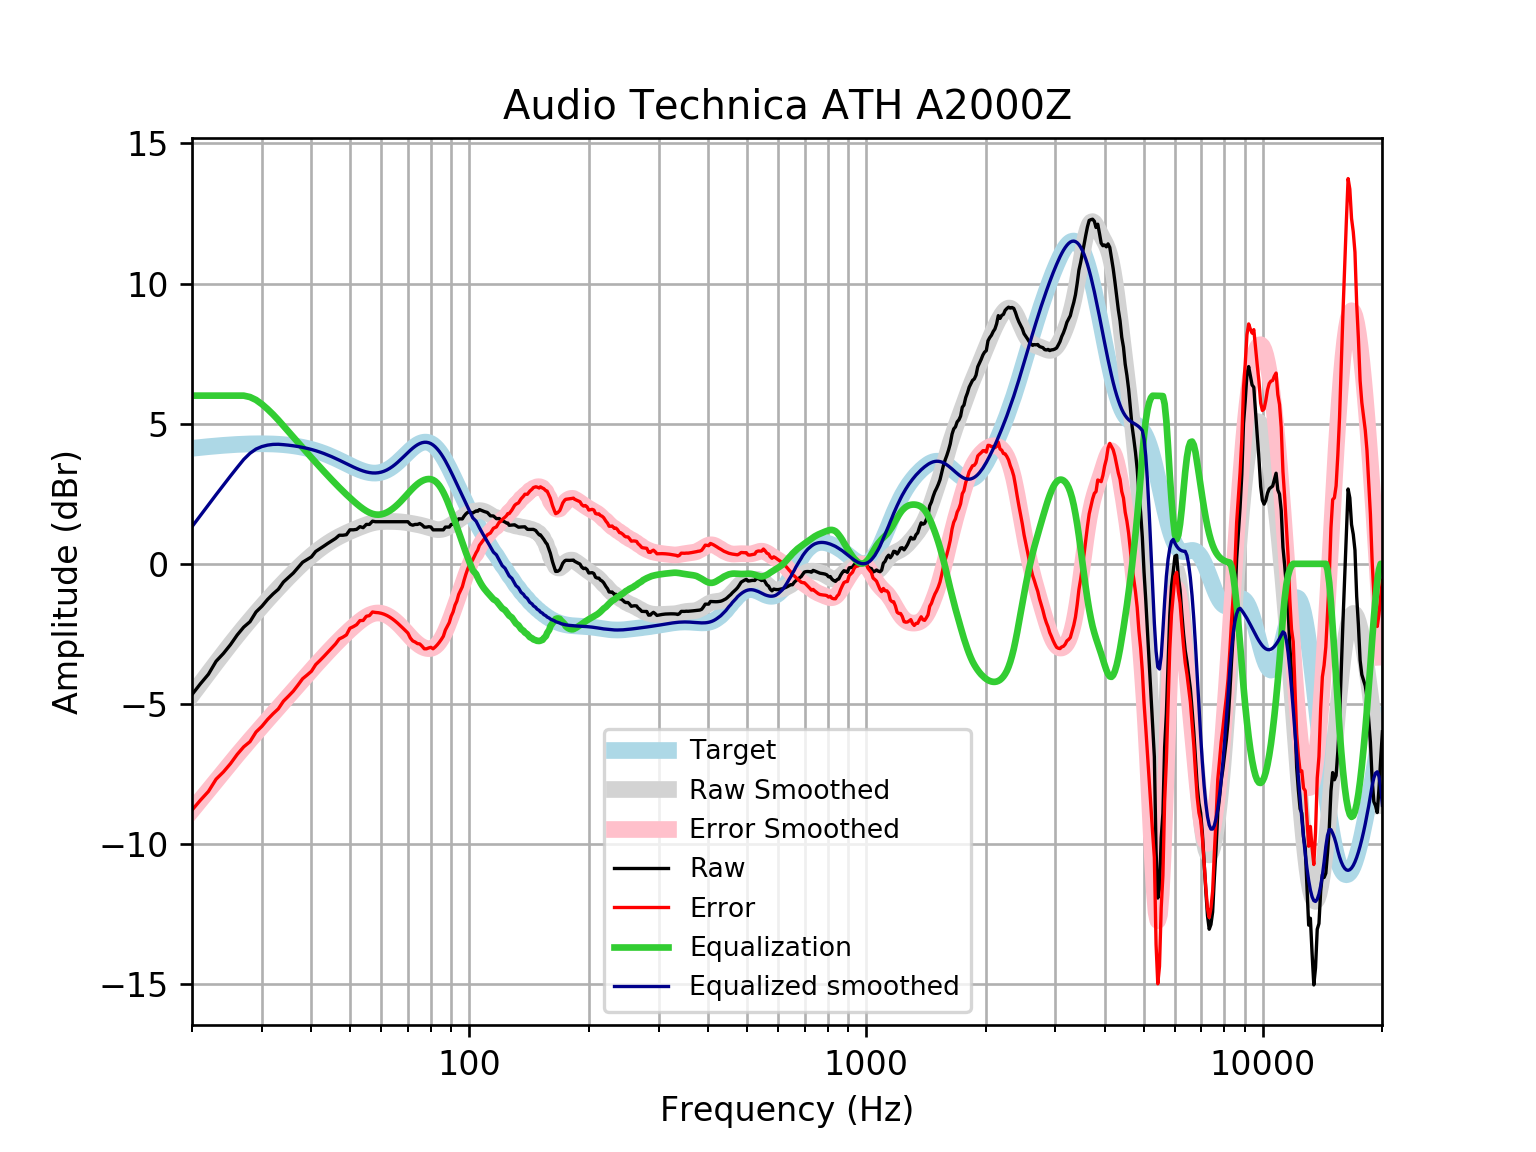

The table this chart was drawn from, first rows:
frequency, raw, error, smoothed, error_smoothed, equalization, equalized_raw, equalized_smoothed, target
20, -4.664, -8.785, -4.675, -8.795, 6, 1.336, 1.325, 4.121
21, -4.279, -8.432, -4.275, -8.428, 6.0, 1.721, 1.725, 4.152
22, -3.939, -8.12, -3.895, -8.075, 6, 2.061, 2.105, 4.18
23, -3.477, -7.682, -3.533, -7.739, 6.0, 2.523, 2.467, 4.205
24, -3.197, -7.424, -3.191, -7.417, 6, 2.803, 2.809, 4.227
25, -2.885, -7.129, -2.867, -7.112, 6.0, 3.115, 3.133, 4.245
26, -2.538, -6.797, -2.563, -6.822, 6.0, 3.462, 3.437, 4.259
27, -2.258, -6.529, -2.276, -6.547, 6, 3.742, 3.724, 4.271
28, -2.065, -6.344, -2.007, -6.285, 5.95, 3.884, 3.943, 4.278
29, -1.717, -6, -1.753, -6.036, 5.847, 4.129, 4.094, 4.283
30, -1.514, -5.798, -1.513, -5.797, 5.696, 4.182, 4.183, 4.284
31, -1.272, -5.554, -1.286, -5.567, 5.52, 4.248, 4.234, 4.281
32, -1.075, -5.35, -1.07, -5.345, 5.331, 4.256, 4.261, 4.275
33, -0.9083, -5.173, -0.8652, -5.13, 5.13, 4.222, 4.265, 4.265
34, -0.6487, -4.9, -0.6702, -4.921, 4.921, 4.273, 4.251, 4.251
35, -0.4889, -4.722, -0.4848, -4.718, 4.718, 4.229, 4.233, 4.233
36, -0.3298, -4.541, -0.3092, -4.52, 4.52, 4.19, 4.211, 4.211
37, -0.137, -4.322, -0.1436, -4.328, 4.328, 4.191, 4.185, 4.185
38, 0.05587, -4.099, 0.01198, -4.142, 4.142, 4.198, 4.154, 4.155
39, 0.1523, -3.967, 0.1573, -3.962, 3.962, 4.114, 4.119, 4.12
40, 0.2487, -3.832, 0.2923, -3.787, 3.787, 4.036, 4.079, 4.08
41, 0.4415, -3.595, 0.4172, -3.618, 3.618, 4.06, 4.035, 4.037
42, 0.538, -3.451, 0.5322, -3.455, 3.455, 3.993, 3.987, 3.989
43, 0.6344, -3.303, 0.6378, -3.297, 3.297, 3.932, 3.935, 3.937
44, 0.7308, -3.151, 0.7343, -3.145, 3.145, 3.876, 3.88, 3.881
45, 0.8166, -3.006, 0.8222, -2.999, 2.999, 3.816, 3.821, 3.823
46, 0.9042, -2.858, 0.9019, -2.858, 2.858, 3.763, 3.76, 3.762
47, 1.02, -2.679, 0.9742, -2.724, 2.724, 3.744, 3.698, 3.7
48, 1.02, -2.616, 1.04, -2.595, 2.595, 3.615, 3.635, 3.636
49, 1.039, -2.535, 1.1, -2.472, 2.472, 3.511, 3.572, 3.574
50, 1.213, -2.299, 1.156, -2.356, 2.356, 3.569, 3.512, 3.512
51, 1.213, -2.241, 1.209, -2.245, 2.245, 3.458, 3.454, 3.454
52, 1.23, -2.17, 1.259, -2.141, 2.141, 3.371, 3.4, 3.4
53, 1.326, -2.025, 1.306, -2.046, 2.046, 3.372, 3.352, 3.351
54, 1.29, -2.02, 1.351, -1.96, 1.96, 3.25, 3.311, 3.31
55, 1.406, -1.871, 1.392, -1.886, 1.886, 3.292, 3.279, 3.276
56, 1.406, -1.847, 1.428, -1.827, 1.827, 3.233, 3.255, 3.253
57, 1.521, -1.718, 1.458, -1.784, 1.784, 3.305, 3.242, 3.239
58, 1.502, -1.735, 1.481, -1.759, 1.759, 3.261, 3.24, 3.237
59, 1.502, -1.744, 1.497, -1.753, 1.753, 3.255, 3.25, 3.246
60, 1.502, -1.766, 1.507, -1.765, 1.765, 3.267, 3.272, 3.268
61, 1.502, -1.799, 1.512, -1.793, 1.793, 3.295, 3.305, 3.301
62, 1.502, -1.844, 1.514, -1.837, 1.837, 3.339, 3.35, 3.346
63, 1.502, -1.9, 1.513, -1.893, 1.893, 3.395, 3.406, 3.402
64, 1.502, -1.965, 1.511, -1.96, 1.96, 3.462, 3.471, 3.468
65, 1.502, -2.039, 1.508, -2.036, 2.036, 3.539, 3.545, 3.542
66, 1.502, -2.12, 1.504, -2.121, 2.121, 3.623, 3.625, 3.622
67, 1.502, -2.205, 1.497, -2.212, 2.212, 3.714, 3.709, 3.707
68, 1.502, -2.293, 1.488, -2.308, 2.308, 3.81, 3.796, 3.796
69, 1.502, -2.382, 1.477, -2.407, 2.407, 3.909, 3.884, 3.884
70, 1.502, -2.468, 1.463, -2.506, 2.506, 4.008, 3.97, 3.97
71, 1.407, -2.646, 1.449, -2.602, 2.602, 4.009, 4.051, 4.053
72, 1.378, -2.75, 1.434, -2.692, 2.692, 4.071, 4.126, 4.128
73, 1.406, -2.789, 1.418, -2.774, 2.774, 4.18, 4.192, 4.195
74, 1.406, -2.846, 1.401, -2.846, 2.846, 4.252, 4.248, 4.251
75, 1.438, -2.858, 1.384, -2.907, 2.907, 4.345, 4.291, 4.295
76, 1.388, -2.938, 1.365, -2.957, 2.957, 4.344, 4.321, 4.325
77, 1.309, -3.031, 1.343, -2.993, 2.993, 4.303, 4.336, 4.341
78, 1.309, -3.031, 1.319, -3.017, 3.017, 4.326, 4.336, 4.34
79, 1.325, -2.999, 1.294, -3.026, 3.026, 4.351, 4.32, 4.324
... 553 more rows
